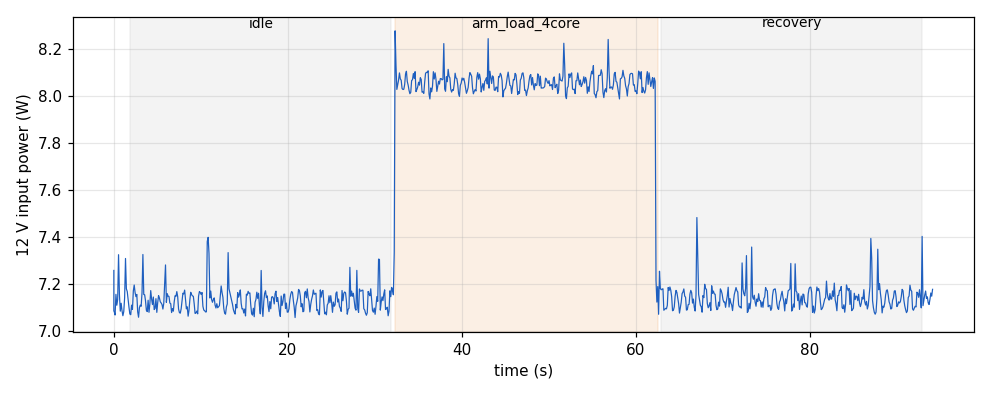

The data file committed next to this chart (first rows):
host_s, t_ms, V, I_mA, P_mW, E_J
1795414237, 780675, 12.14, 597.7, 7256, 0.259
1795414237, 780775, 12.14, 593.2, 7201, 0.987
1795414237, 780875, 12.14, 583.5, 7084, 1.696
1795414237, 780975, 12.14, 583.3, 7082, 2.411
1795414237, 781075, 12.14, 582, 7067, 3.118
1795414237, 781175, 12.14, 589.3, 7155, 3.834
1795414237, 781275, 12.14, 585.4, 7108, 4.549
1795414237, 781375, 12.14, 587.4, 7133, 5.256
1795414237, 781475, 12.14, 603.2, 7324, 5.986
1795414238, 781575, 12.14, 589.2, 7154, 6.701
1795414238, 781675, 12.14, 583.4, 7083, 7.415
1795414238, 781775, 12.14, 586.2, 7117, 8.123
1795414238, 781875, 12.14, 583.5, 7085, 8.839
1795414238, 781975, 12.14, 581.8, 7064, 9.546
1795414238, 782075, 12.14, 583.3, 7082, 10.26
1795414238, 782175, 12.14, 588, 7141, 10.98
1795414238, 782275, 12.14, 601.8, 7308, 11.71
1795414238, 782375, 12.14, 591.2, 7178, 12.42
1795414238, 782475, 12.14, 590.3, 7167, 13.13
1795414239, 782575, 12.14, 587.4, 7132, 13.85
1795414239, 782675, 12.14, 584.7, 7100, 14.55
1795414239, 782775, 12.14, 582.4, 7071, 15.27
1795414239, 782875, 12.14, 582.2, 7068, 15.98
1795414239, 782975, 12.14, 585.5, 7109, 16.69
1795414239, 783075, 12.14, 584, 7091, 17.4
1795414239, 783175, 12.14, 590.4, 7169, 18.12
1795414239, 783275, 12.14, 592.5, 7194, 18.83
1795414239, 783375, 12.14, 589.9, 7163, 19.54
1795414239, 783475, 12.14, 588.5, 7145, 20.26
1795414240, 783575, 12.14, 589.3, 7154, 20.97
1795414240, 783675, 12.14, 583.2, 7081, 21.68
1795414240, 783775, 12.14, 581.3, 7057, 22.39
1795414240, 783875, 12.14, 584.5, 7098, 23.1
1795414240, 783975, 12.14, 585.5, 7109, 23.81
1795414240, 784075, 12.14, 585.1, 7104, 24.53
1795414240, 784175, 12.14, 589.9, 7162, 25.24
1795414240, 784275, 12.14, 603.3, 7324, 25.97
1795414240, 784375, 12.14, 589.2, 7154, 26.69
1795414240, 784475, 12.14, 589.2, 7153, 27.4
1795414241, 784575, 12.14, 587.1, 7128, 28.11
1795414241, 784675, 12.14, 583.7, 7087, 28.82
1795414241, 784775, 12.14, 583.2, 7081, 29.54
1795414241, 784875, 12.14, 587.2, 7130, 30.24
1795414241, 784975, 12.14, 582.9, 7078, 30.96
1795414241, 785075, 12.14, 585.8, 7113, 31.67
1795414241, 785175, 12.14, 590.6, 7171, 32.38
1795414241, 785275, 12.14, 587.7, 7135, 33.1
1795414241, 785375, 12.14, 585.7, 7111, 33.8
1795414241, 785475, 12.14, 588.4, 7143, 34.52
1795414242, 785575, 12.14, 584, 7090, 35.23
1795414242, 785675, 12.14, 584.3, 7095, 35.94
1795414242, 785775, 12.14, 587.8, 7136, 36.65
1795414242, 785875, 12.14, 582.9, 7078, 37.37
1795414242, 785975, 12.14, 586.2, 7119, 38.07
1795414242, 786075, 12.14, 588.8, 7149, 38.79
1795414242, 786175, 12.14, 588, 7139, 39.5
1795414242, 786275, 12.14, 586.7, 7123, 40.21
1795414242, 786375, 12.14, 586.3, 7118, 40.93
1795414242, 786475, 12.14, 585.7, 7111, 41.64
1795414243, 786575, 12.14, 584.1, 7092, 42.36
... 885 more rows
